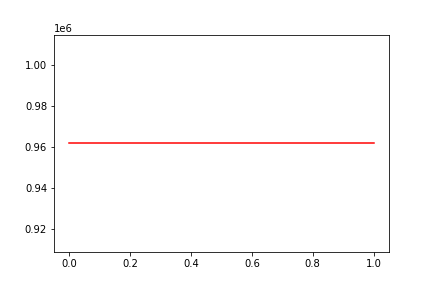

The file beside this chart, header and first rows:
, date, assets
0, 0, 961923
1, 20101026, 961923
